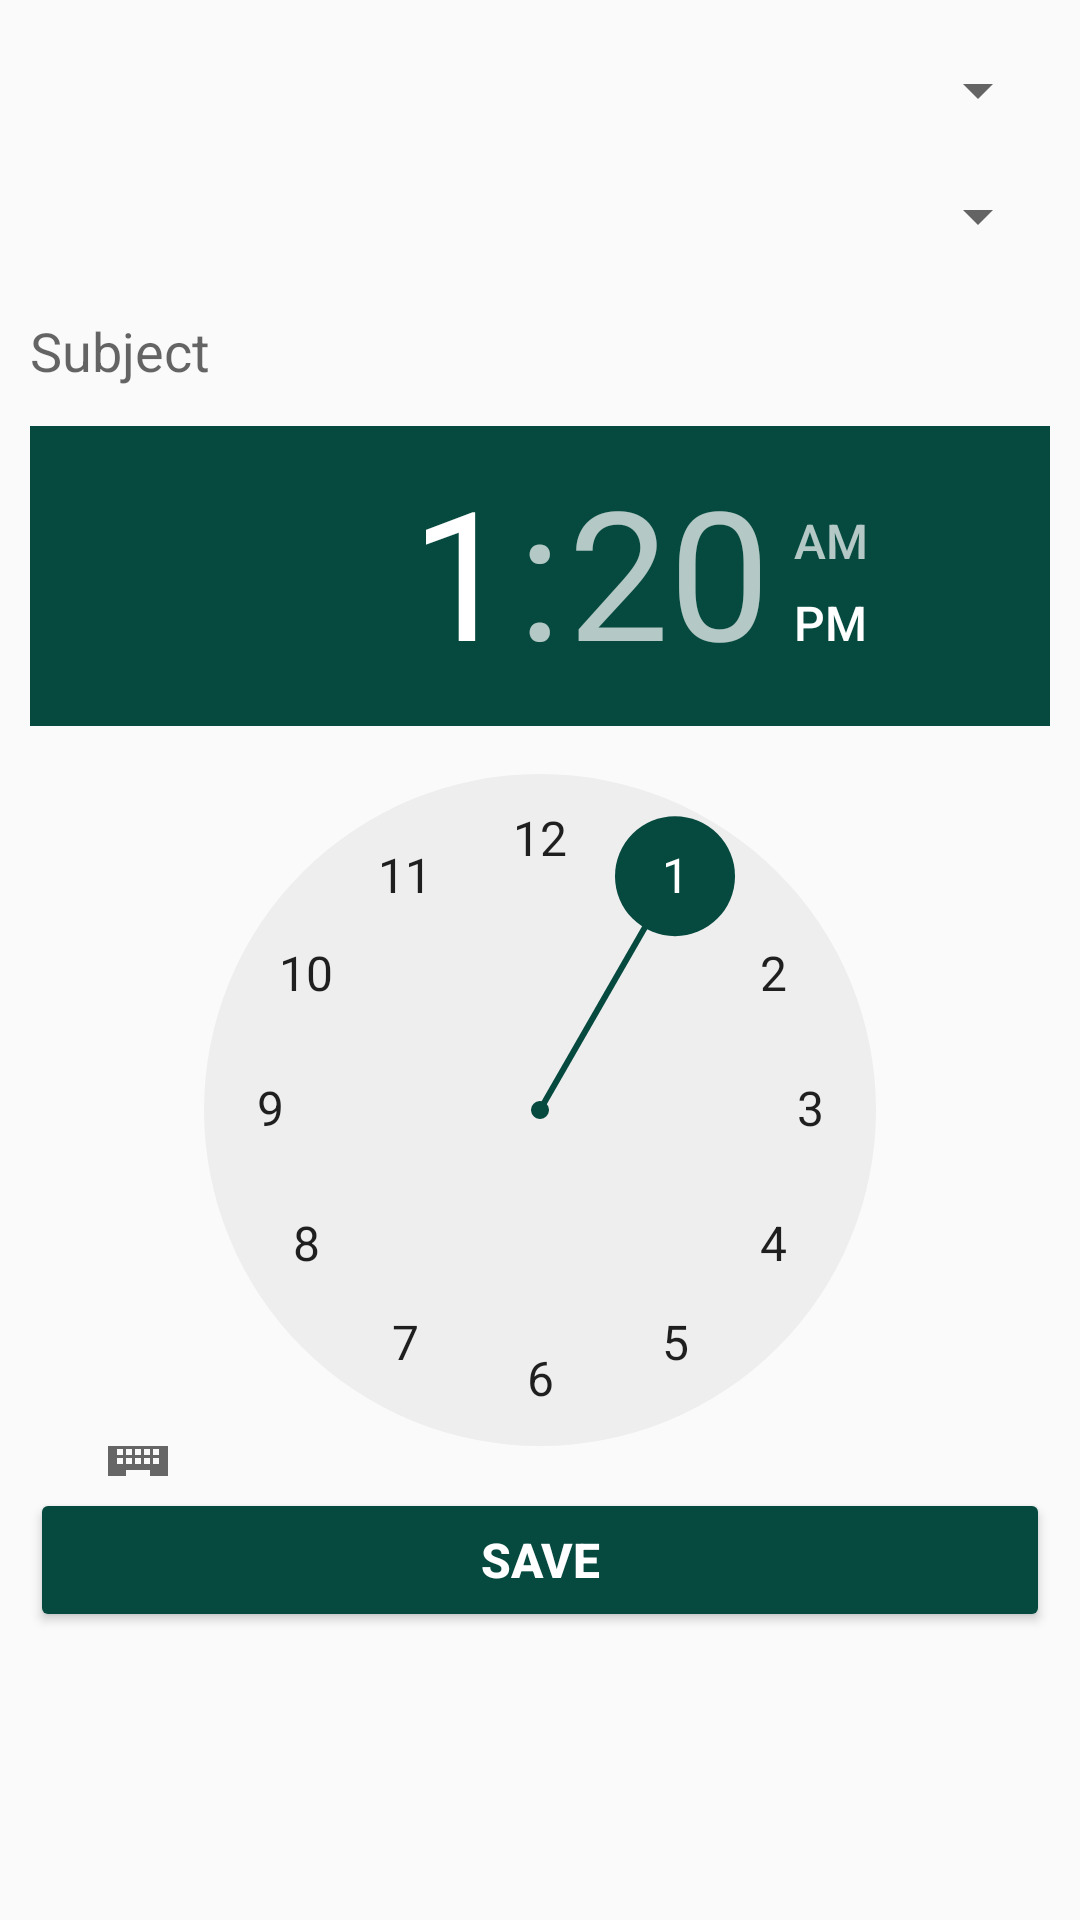

Android layout source for this screen:
<!-- AndroidManifest.xml: application theme AppTheme -->
<!-- res/layout/activity_new_schedule.xml -->
<?xml version="1.0" encoding="utf-8"?>
<ScrollView xmlns:android="http://schemas.android.com/apk/res/android"
    android:layout_width="match_parent"
    android:layout_height="match_parent">

    <RelativeLayout
        android:layout_width="wrap_content"
        android:layout_height="wrap_content">

        <Spinner
            android:id="@+id/daySpinner"
            android:layout_width="match_parent"
            android:layout_height="40dp"
            android:layout_gravity="start|top"
            android:layout_marginLeft="10dp"
            android:layout_marginRight="10dp"
            android:layout_marginTop="10sp"
            />

        <Spinner
            android:id="@+id/itemSpinner"
            android:layout_width="match_parent"
            android:layout_height="40dp"
            android:layout_below="@+id/daySpinner"
            android:layout_gravity="fill"
            android:layout_marginLeft="10dp"
            android:layout_marginRight="10dp"
            android:layout_marginTop="2sp" />

        <EditText
            android:id="@+id/subjectTextView"
            android:layout_width="match_parent"
            android:layout_height="50dp"
            android:layout_below="@id/itemSpinner"
            android:layout_marginLeft="10dp"
            android:layout_marginRight="10dp"
            android:background="@drawable/edittext_style_merged_focuseandnormal"
            android:hint="Subject" />

        <TimePicker
            android:id="@+id/timePicker"
            android:layout_width="match_parent"
            android:layout_height="350dp"
            android:layout_below="@id/subjectTextView"
            android:layout_marginLeft="10dp"
            android:layout_marginRight="10dp"
            android:numbersSelectorColor="@color/MySECcolor"
            android:headerBackground="@color/MySECcolor"
            />

        <Button
            android:id="@+id/saveButton"
            android:layout_width="match_parent"
            android:layout_height="wrap_content"
            android:layout_below="@id/timePicker"
            android:layout_marginLeft="10dp"
            android:layout_marginRight="10dp"
            android:layout_marginTop="4sp"
            android:text="SAVE"
            android:backgroundTint="@color/MySECcolor"
            android:textColor="#ffffff"
            android:textSize="16sp"
            android:textStyle="bold" />
    </RelativeLayout>
</ScrollView>
<!-- resources referenced by this layout -->
<resources>
  <color name="MySECcolor">#05493f</color>
  <!-- drawable edittext_style_merged_focuseandnormal (drawable) -->
  <?xml version="1.0" encoding="utf-8"?>
  <selector xmlns:android="http://schemas.android.com/apk/res/android">
      <item android:drawable="@drawable/edittext_style_focused" android:state_focused="true"/>
      <item android:drawable="@drawable/edittext_style_normal"/>
  </selector>
  <style name="AppTheme" parent="Base.Theme.AppCompat.Light.DarkActionBar">
          
          <item name="cardViewStyle">@style/CardView</item>
          <item name="navigationViewStyle">@style/Widget.Design.NavigationView</item>
          <item name="colorPrimary">@color/colorPrimary</item>
          <item name="colorPrimaryDark">@color/colorPrimaryDark</item>
          <item name="colorAccent">@color/colorAccent</item>
          <item name="textInputStyle">@style/Widget.Design.TextInputLayout</item>
      </style>
  <!-- drawable edittext_style_focused (drawable) -->
  <?xml version="1.0" encoding="utf-8"?>
  <shape xmlns:android="http://schemas.android.com/apk/res/android" >
      <solid android:color="#FFFFFF" />
      <stroke
          android:width="2dip"
          android:color="#F6F6F6" />
      <corners android:radius="2dp" />
      <padding
          android:bottom="7dp"
          android:left="7dp"
          android:right="7dp"
          android:top="7dp" />
  </shape>
  <color name="colorPrimary">#059b84</color>
  <color name="colorPrimaryDark">#05493f</color>
  <color name="colorAccent">#FF4081</color>
</resources>
